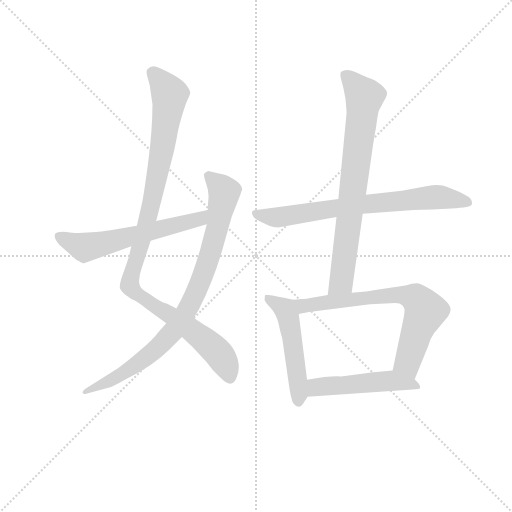
t = 0.00 s
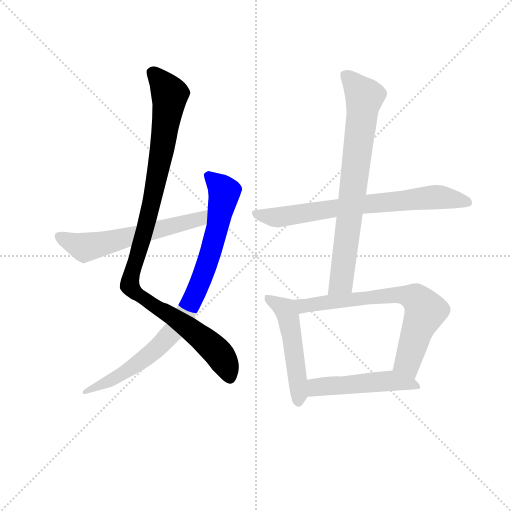
t = 1.41 s
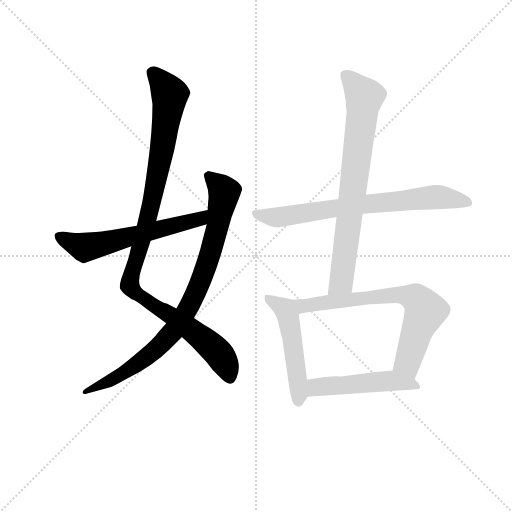
t = 2.83 s
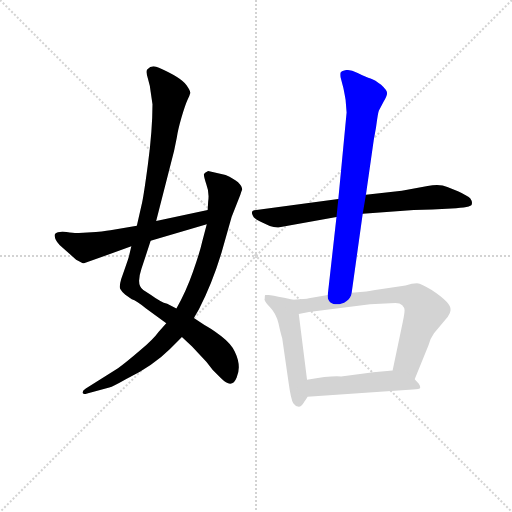
t = 4.24 s
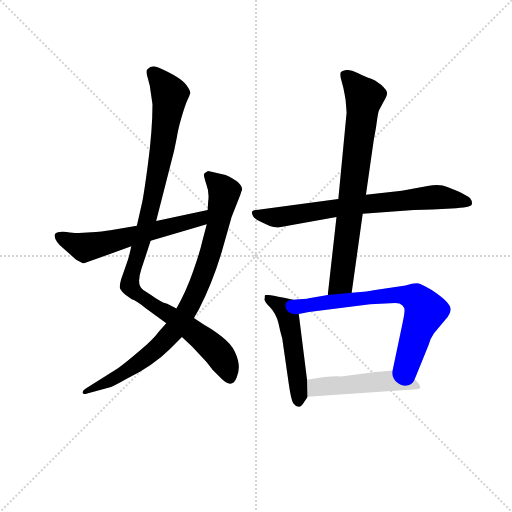
t = 5.65 s
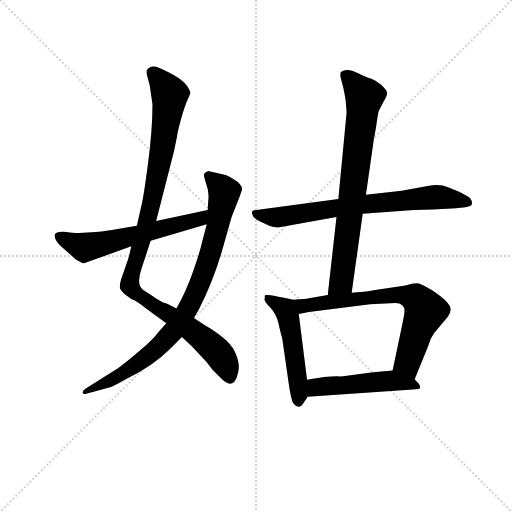
t = 7.07 s

The animated SVG that drew these frames (rendered in a browser with its animation timeline set to each time). Animation: 8 CSS @keyframes rules; one cycle of 7.07 s.

<svg version="1.1" viewBox="0 0 1024 1024" xmlns="http://www.w3.org/2000/svg">
  <g stroke="lightgray" stroke-dasharray="1,1" stroke-width="1" transform="scale(4, 4)">
    <line x1="0" y1="0" x2="256" y2="256"></line>
    <line x1="256" y1="0" x2="0" y2="256"></line>
    <line x1="128" y1="0" x2="128" y2="256"></line>
    <line x1="0" y1="128" x2="256" y2="128"></line>
  </g>
<g transform="scale(0.92, -0.92) translate(60, -900)">
   <style type="text/css">
    @keyframes keyframes0 {
      from {
       stroke: blue;
       stroke-dashoffset: 1042;
       stroke-width: 128;
       }
       77% {
       animation-timing-function: step-end;
       stroke: blue;
       stroke-dashoffset: 0;
       stroke-width: 128;
       }
       to {
       stroke: black;
       stroke-width: 1024;
       }
       }
       #make-me-a-hanzi-animation-0 {
         animation: keyframes0 1.097982s both;
         animation-delay: 0.000000s;
         animation-timing-function: linear;
       }
    @keyframes keyframes1 {
      from {
       stroke: blue;
       stroke-dashoffset: 865;
       stroke-width: 128;
       }
       74% {
       animation-timing-function: step-end;
       stroke: blue;
       stroke-dashoffset: 0;
       stroke-width: 128;
       }
       to {
       stroke: black;
       stroke-width: 1024;
       }
       }
       #make-me-a-hanzi-animation-1 {
         animation: keyframes1 0.953939s both;
         animation-delay: 1.097982s;
         animation-timing-function: linear;
       }
    @keyframes keyframes2 {
      from {
       stroke: blue;
       stroke-dashoffset: 592;
       stroke-width: 128;
       }
       66% {
       animation-timing-function: step-end;
       stroke: blue;
       stroke-dashoffset: 0;
       stroke-width: 128;
       }
       to {
       stroke: black;
       stroke-width: 1024;
       }
       }
       #make-me-a-hanzi-animation-2 {
         animation: keyframes2 0.731771s both;
         animation-delay: 2.051921s;
         animation-timing-function: linear;
       }
    @keyframes keyframes3 {
      from {
       stroke: blue;
       stroke-dashoffset: 719;
       stroke-width: 128;
       }
       70% {
       animation-timing-function: step-end;
       stroke: blue;
       stroke-dashoffset: 0;
       stroke-width: 128;
       }
       to {
       stroke: black;
       stroke-width: 1024;
       }
       }
       #make-me-a-hanzi-animation-3 {
         animation: keyframes3 0.835124s both;
         animation-delay: 2.783691s;
         animation-timing-function: linear;
       }
    @keyframes keyframes4 {
      from {
       stroke: blue;
       stroke-dashoffset: 757;
       stroke-width: 128;
       }
       71% {
       animation-timing-function: step-end;
       stroke: blue;
       stroke-dashoffset: 0;
       stroke-width: 128;
       }
       to {
       stroke: black;
       stroke-width: 1024;
       }
       }
       #make-me-a-hanzi-animation-4 {
         animation: keyframes4 0.866048s both;
         animation-delay: 3.618815s;
         animation-timing-function: linear;
       }
    @keyframes keyframes5 {
      from {
       stroke: blue;
       stroke-dashoffset: 508;
       stroke-width: 128;
       }
       62% {
       animation-timing-function: step-end;
       stroke: blue;
       stroke-dashoffset: 0;
       stroke-width: 128;
       }
       to {
       stroke: black;
       stroke-width: 1024;
       }
       }
       #make-me-a-hanzi-animation-5 {
         animation: keyframes5 0.663411s both;
         animation-delay: 4.484863s;
         animation-timing-function: linear;
       }
    @keyframes keyframes6 {
      from {
       stroke: blue;
       stroke-dashoffset: 701;
       stroke-width: 128;
       }
       70% {
       animation-timing-function: step-end;
       stroke: blue;
       stroke-dashoffset: 0;
       stroke-width: 128;
       }
       to {
       stroke: black;
       stroke-width: 1024;
       }
       }
       #make-me-a-hanzi-animation-6 {
         animation: keyframes6 0.820475s both;
         animation-delay: 5.148275s;
         animation-timing-function: linear;
       }
    @keyframes keyframes7 {
      from {
       stroke: blue;
       stroke-dashoffset: 498;
       stroke-width: 128;
       }
       62% {
       animation-timing-function: step-end;
       stroke: blue;
       stroke-dashoffset: 0;
       stroke-width: 128;
       }
       to {
       stroke: black;
       stroke-width: 1024;
       }
       }
       #make-me-a-hanzi-animation-7 {
         animation: keyframes7 0.655273s both;
         animation-delay: 5.968750s;
         animation-timing-function: linear;
       }
</style>
<path d="M 279.5 419.5 L 318.5 572.5 L 324.5 601.5 Q 326.5 616.5 334.5 644.5 Q 342.5 671.5 347.5 682.5 Q 352.5 693.5 353.5 697.5 Q 354.5 701.5 345.5 714.5 Q 333.5 731.5 285.5 752.5 Q 270.5 760.5 260.5 749.5 Q 256.5 745.5 261.5 729.5 Q 266.5 713.5 267.5 700.5 L 271.5 673.5 Q 271.5 617.5 261.5 542.5 Q 251.5 467.5 247.5 453.5 L 237.5 409.5 L 225.5 364.5 L 220.5 343.5 Q 220.5 341.5 203.5 293.5 Q 198.5 276.5 201.5 271.5 Q 204.5 265.5 212.5 259.5 L 226.5 249.5 Q 236.5 246.5 257.5 229.5 L 301.5 197.5 L 335.5 167.5 L 357.5 146.5 L 388.5 113.5 Q 401.5 94.5 420.5 77.5 Q 444.5 53.5 454.5 79.5 Q 465.5 104.5 450.5 135.5 Q 442.5 152.5 420.5 169.5 Q 398.5 186.5 384.5 193.5 L 361.5 208.5 L 323.5 229.5 L 303.5 239.5 Q 289.5 243.5 267.5 259.5 L 251.5 269.5 Q 235.5 279.5 247.5 315.5 L 267.5 376.5 L 279.5 419.5 Z" fill="lightgray"></path> 
<path d="M 392.5 461.5 L 391.5 443.5 L 389.5 412.5 L 379.5 374.5 Q 374.5 351.5 359.5 309.5 Q 344.5 266.5 323.5 229.5 L 301.5 197.5 L 285.5 179.5 Q 272.5 161.5 243.5 137.5 Q 214.5 112.5 196.5 99.5 L 126.5 55.5 Q 119.5 51.5 119.5 46.5 Q 119.5 41.5 129.5 44.5 L 177.5 57.5 Q 185.5 59.5 213.5 75.5 Q 272.5 104.5 309.5 141.5 L 335.5 167.5 L 361.5 208.5 L 372.5 227.5 Q 401.5 284.5 421.5 350.5 L 443.5 428.5 L 462.5 476.5 Q 465.5 486.5 466.5 487.5 Q 466.5 503.5 430.5 519.5 L 392.5 528.5 Q 385.5 525.5 383.5 521.5 Q 382.5 517.5 388.5 499.5 Q 395.5 481.5 392.5 461.5 Z" fill="lightgray"></path> 
<path d="M 391.5 443.5 L 279.5 419.5 L 237.5 409.5 L 186.5 400.5 Q 175.5 398.5 148.5 395.5 L 111.5 393.5 Q 104.5 392.5 84.5 395.5 Q 65.5 397.5 59.5 391.5 Q 56.5 381.5 69.5 367.5 L 105.5 335.5 Q 119.5 327.5 122.5 327.5 L 225.5 364.5 L 267.5 376.5 L 389.5 412.5 C 418.5 420.5 420.5 449.5 391.5 443.5 Z" fill="lightgray"></path> 
<path d="M 675.5 467.5 L 497.5 443.5 Q 483.5 443.5 489.5 431.5 Q 490.5 425.5 505.5 418.5 L 526.5 408.5 Q 534.5 405.5 544.5 405.5 L 671.5 428.5 L 728.5 435.5 L 839.5 443.5 Q 879.5 443.5 921.5 446.5 Q 964.5 449.5 965.5 455.5 Q 967.5 461.5 962.5 468.5 Q 957.5 474.5 935.5 484.5 L 912.5 493.5 Q 896.5 500.5 869.5 495.5 L 813.5 485.5 L 735.5 476.5 L 675.5 467.5 Z" fill="lightgray"></path> 
<path d="M 752.5 595.5 L 757.5 623.5 Q 761.5 654.5 763.5 659.5 L 773.5 678.5 Q 781.5 691.5 781.5 697.5 Q 781.5 703.5 768.5 715.5 Q 755.5 726.5 745.5 729.5 Q 736.5 732.5 717.5 741.5 Q 699.5 749.5 690.5 747.5 Q 681.5 745.5 680.5 742.5 Q 679.5 738.5 680.5 731.5 L 686.5 708.5 Q 691.5 683.5 691.5 680.5 L 693.5 655.5 L 675.5 467.5 L 671.5 428.5 L 652.5 258.5 C 649.5 228.5 700.5 233.5 704.5 263.5 L 728.5 435.5 L 735.5 476.5 L 752.5 595.5 Z" fill="lightgray"></path> 
<path d="M 577.5 248.5 L 557.5 252.5 Q 523.5 260.5 521.5 258.5 L 516.5 258.5 Q 515.5 257.5 515.5 251.5 Q 512.5 246.5 526.5 232.5 Q 540.5 218.5 545.5 196.5 Q 550.5 173.5 553.5 164.5 L 567.5 67.5 Q 572.5 31.5 577.5 23.5 Q 583.5 15.5 589.5 15.5 Q 595.5 15.5 601.5 26.5 Q 608.5 36.5 608.5 37.5 L 607.5 74.5 L 589.5 217.5 C 585.5 246.5 585.5 246.5 577.5 248.5 Z" fill="lightgray"></path> 
<path d="M 652.5 258.5 L 611.5 251.5 Q 605.5 249.5 577.5 248.5 C 547.5 247.5 559.5 212.5 589.5 217.5 L 611.5 221.5 L 744.5 238.5 L 799.5 241.5 Q 809.5 241.5 814.5 236.5 Q 819.5 231.5 819.5 225.5 Q 819.5 218.5 815.5 199.5 L 793.5 94.5 C 787.5 65.5 830.5 47.5 841.5 75.5 L 871.5 149.5 Q 875.5 164.5 883.5 175.5 L 913.5 211.5 Q 919.5 220.5 919.5 225.5 Q 922.5 240.5 878.5 269.5 Q 856.5 283.5 846.5 284.5 Q 836.5 284.5 821.5 279.5 L 755.5 269.5 Q 741.5 266.5 736.5 266.5 L 704.5 263.5 L 652.5 258.5 Z" fill="lightgray"></path> 
<path d="M 608.5 37.5 L 837.5 53.5 Q 852.5 53.5 853.5 56.5 Q 854.5 59.5 850.5 65.5 L 841.5 75.5 C 821.5 97.5 821.5 97.5 793.5 94.5 L 751.5 90.5 L 681.5 81.5 Q 659.5 83.5 607.5 74.5 C 577.5 69.5 578.5 35.5 608.5 37.5 Z" fill="lightgray"></path> 
      <clipPath id="make-me-a-hanzi-clip-0">
      <path d="M 279.5 419.5 L 318.5 572.5 L 324.5 601.5 Q 326.5 616.5 334.5 644.5 Q 342.5 671.5 347.5 682.5 Q 352.5 693.5 353.5 697.5 Q 354.5 701.5 345.5 714.5 Q 333.5 731.5 285.5 752.5 Q 270.5 760.5 260.5 749.5 Q 256.5 745.5 261.5 729.5 Q 266.5 713.5 267.5 700.5 L 271.5 673.5 Q 271.5 617.5 261.5 542.5 Q 251.5 467.5 247.5 453.5 L 237.5 409.5 L 225.5 364.5 L 220.5 343.5 Q 220.5 341.5 203.5 293.5 Q 198.5 276.5 201.5 271.5 Q 204.5 265.5 212.5 259.5 L 226.5 249.5 Q 236.5 246.5 257.5 229.5 L 301.5 197.5 L 335.5 167.5 L 357.5 146.5 L 388.5 113.5 Q 401.5 94.5 420.5 77.5 Q 444.5 53.5 454.5 79.5 Q 465.5 104.5 450.5 135.5 Q 442.5 152.5 420.5 169.5 Q 398.5 186.5 384.5 193.5 L 361.5 208.5 L 323.5 229.5 L 303.5 239.5 Q 289.5 243.5 267.5 259.5 L 251.5 269.5 Q 235.5 279.5 247.5 315.5 L 267.5 376.5 L 279.5 419.5 Z" fill="lightgray"></path>
      </clipPath>
      <path clip-path="url(#make-me-a-hanzi-clip-0)" d="M 271.5 743.5 L 305.5 699.5 L 307.5 678.5 L 267.5 447.5 L 222.5 298.5 L 222.5 277.5 L 395.5 150.5 L 420.5 124.5 L 439.5 80.5 " fill="none" id="make-me-a-hanzi-animation-0" stroke-dasharray="914 1828" stroke-linecap="round"></path>

      <clipPath id="make-me-a-hanzi-clip-1">
      <path d="M 392.5 461.5 L 391.5 443.5 L 389.5 412.5 L 379.5 374.5 Q 374.5 351.5 359.5 309.5 Q 344.5 266.5 323.5 229.5 L 301.5 197.5 L 285.5 179.5 Q 272.5 161.5 243.5 137.5 Q 214.5 112.5 196.5 99.5 L 126.5 55.5 Q 119.5 51.5 119.5 46.5 Q 119.5 41.5 129.5 44.5 L 177.5 57.5 Q 185.5 59.5 213.5 75.5 Q 272.5 104.5 309.5 141.5 L 335.5 167.5 L 361.5 208.5 L 372.5 227.5 Q 401.5 284.5 421.5 350.5 L 443.5 428.5 L 462.5 476.5 Q 465.5 486.5 466.5 487.5 Q 466.5 503.5 430.5 519.5 L 392.5 528.5 Q 385.5 525.5 383.5 521.5 Q 382.5 517.5 388.5 499.5 Q 395.5 481.5 392.5 461.5 Z" fill="lightgray"></path>
      </clipPath>
      <path clip-path="url(#make-me-a-hanzi-clip-1)" d="M 392.5 518.5 L 427.5 482.5 L 393.5 335.5 L 351.5 233.5 L 320.5 184.5 L 271.5 134.5 L 198.5 82.5 L 125.5 49.5 " fill="none" id="make-me-a-hanzi-animation-1" stroke-dasharray="737 1474" stroke-linecap="round"></path>

      <clipPath id="make-me-a-hanzi-clip-2">
      <path d="M 391.5 443.5 L 279.5 419.5 L 237.5 409.5 L 186.5 400.5 Q 175.5 398.5 148.5 395.5 L 111.5 393.5 Q 104.5 392.5 84.5 395.5 Q 65.5 397.5 59.5 391.5 Q 56.5 381.5 69.5 367.5 L 105.5 335.5 Q 119.5 327.5 122.5 327.5 L 225.5 364.5 L 267.5 376.5 L 389.5 412.5 C 418.5 420.5 420.5 449.5 391.5 443.5 Z" fill="lightgray"></path>
      </clipPath>
      <path clip-path="url(#make-me-a-hanzi-clip-2)" d="M 67.5 386.5 L 123.5 361.5 L 373.5 424.5 L 385.5 436.5 " fill="none" id="make-me-a-hanzi-animation-2" stroke-dasharray="464 928" stroke-linecap="round"></path>

      <clipPath id="make-me-a-hanzi-clip-3">
      <path d="M 675.5 467.5 L 497.5 443.5 Q 483.5 443.5 489.5 431.5 Q 490.5 425.5 505.5 418.5 L 526.5 408.5 Q 534.5 405.5 544.5 405.5 L 671.5 428.5 L 728.5 435.5 L 839.5 443.5 Q 879.5 443.5 921.5 446.5 Q 964.5 449.5 965.5 455.5 Q 967.5 461.5 962.5 468.5 Q 957.5 474.5 935.5 484.5 L 912.5 493.5 Q 896.5 500.5 869.5 495.5 L 813.5 485.5 L 735.5 476.5 L 675.5 467.5 Z" fill="lightgray"></path>
      </clipPath>
      <path clip-path="url(#make-me-a-hanzi-clip-3)" d="M 499.5 433.5 L 547.5 427.5 L 730.5 456.5 L 880.5 471.5 L 958.5 460.5 " fill="none" id="make-me-a-hanzi-animation-3" stroke-dasharray="591 1182" stroke-linecap="round"></path>

      <clipPath id="make-me-a-hanzi-clip-4">
      <path d="M 752.5 595.5 L 757.5 623.5 Q 761.5 654.5 763.5 659.5 L 773.5 678.5 Q 781.5 691.5 781.5 697.5 Q 781.5 703.5 768.5 715.5 Q 755.5 726.5 745.5 729.5 Q 736.5 732.5 717.5 741.5 Q 699.5 749.5 690.5 747.5 Q 681.5 745.5 680.5 742.5 Q 679.5 738.5 680.5 731.5 L 686.5 708.5 Q 691.5 683.5 691.5 680.5 L 693.5 655.5 L 675.5 467.5 L 671.5 428.5 L 652.5 258.5 C 649.5 228.5 700.5 233.5 704.5 263.5 L 728.5 435.5 L 735.5 476.5 L 752.5 595.5 Z" fill="lightgray"></path>
      </clipPath>
      <path clip-path="url(#make-me-a-hanzi-clip-4)" d="M 689.5 737.5 L 732.5 689.5 L 682.5 290.5 L 658.5 265.5 " fill="none" id="make-me-a-hanzi-animation-4" stroke-dasharray="629 1258" stroke-linecap="round"></path>

      <clipPath id="make-me-a-hanzi-clip-5">
      <path d="M 577.5 248.5 L 557.5 252.5 Q 523.5 260.5 521.5 258.5 L 516.5 258.5 Q 515.5 257.5 515.5 251.5 Q 512.5 246.5 526.5 232.5 Q 540.5 218.5 545.5 196.5 Q 550.5 173.5 553.5 164.5 L 567.5 67.5 Q 572.5 31.5 577.5 23.5 Q 583.5 15.5 589.5 15.5 Q 595.5 15.5 601.5 26.5 Q 608.5 36.5 608.5 37.5 L 607.5 74.5 L 589.5 217.5 C 585.5 246.5 585.5 246.5 577.5 248.5 Z" fill="lightgray"></path>
      </clipPath>
      <path clip-path="url(#make-me-a-hanzi-clip-5)" d="M 519.5 254.5 L 558.5 227.5 L 565.5 214.5 L 588.5 67.5 L 588.5 26.5 " fill="none" id="make-me-a-hanzi-animation-5" stroke-dasharray="380 760" stroke-linecap="round"></path>

      <clipPath id="make-me-a-hanzi-clip-6">
      <path d="M 652.5 258.5 L 611.5 251.5 Q 605.5 249.5 577.5 248.5 C 547.5 247.5 559.5 212.5 589.5 217.5 L 611.5 221.5 L 744.5 238.5 L 799.5 241.5 Q 809.5 241.5 814.5 236.5 Q 819.5 231.5 819.5 225.5 Q 819.5 218.5 815.5 199.5 L 793.5 94.5 C 787.5 65.5 830.5 47.5 841.5 75.5 L 871.5 149.5 Q 875.5 164.5 883.5 175.5 L 913.5 211.5 Q 919.5 220.5 919.5 225.5 Q 922.5 240.5 878.5 269.5 Q 856.5 283.5 846.5 284.5 Q 836.5 284.5 821.5 279.5 L 755.5 269.5 Q 741.5 266.5 736.5 266.5 L 704.5 263.5 L 652.5 258.5 Z" fill="lightgray"></path>
      </clipPath>
      <path clip-path="url(#make-me-a-hanzi-clip-6)" d="M 585.5 245.5 L 603.5 234.5 L 804.5 259.5 L 845.5 249.5 L 864.5 221.5 L 825.5 112.5 L 838.5 85.5 " fill="none" id="make-me-a-hanzi-animation-6" stroke-dasharray="573 1146" stroke-linecap="round"></path>

      <clipPath id="make-me-a-hanzi-clip-7">
      <path d="M 608.5 37.5 L 837.5 53.5 Q 852.5 53.5 853.5 56.5 Q 854.5 59.5 850.5 65.5 L 841.5 75.5 C 821.5 97.5 821.5 97.5 793.5 94.5 L 751.5 90.5 L 681.5 81.5 Q 659.5 83.5 607.5 74.5 C 577.5 69.5 578.5 35.5 608.5 37.5 Z" fill="lightgray"></path>
      </clipPath>
      <path clip-path="url(#make-me-a-hanzi-clip-7)" d="M 615.5 43.5 L 624.5 56.5 L 638.5 60.5 L 788.5 72.5 L 848.5 59.5 " fill="none" id="make-me-a-hanzi-animation-7" stroke-dasharray="370 740" stroke-linecap="round"></path>

</g>
</svg>
